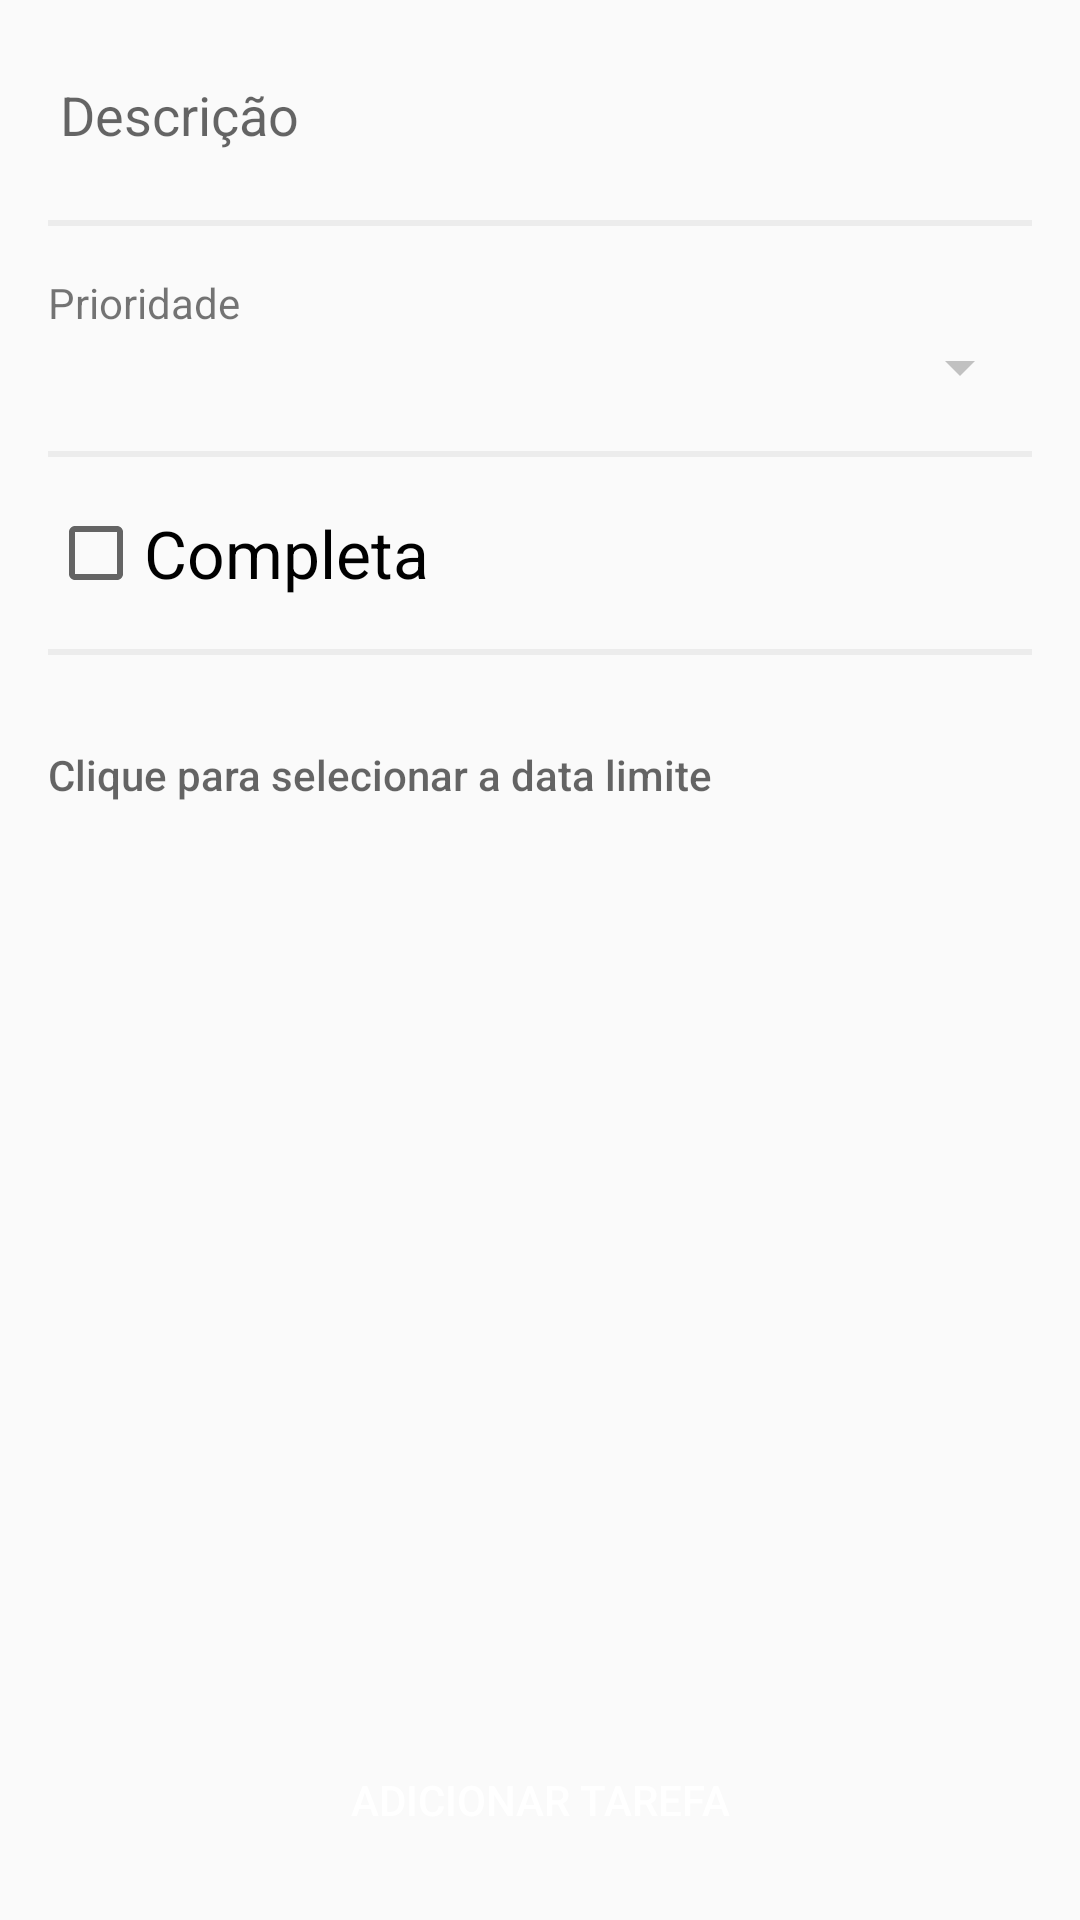

Reconstruct the res/layout file that produces this screen, plus the resources it refers to.
<!-- AndroidManifest.xml: application theme AppTheme -->
<!-- res/layout/activity_task_form.xml -->
<?xml version="1.0" encoding="utf-8"?>
<androidx.constraintlayout.widget.ConstraintLayout xmlns:android="http://schemas.android.com/apk/res/android"
    xmlns:app="http://schemas.android.com/apk/res-auto"
    xmlns:tools="http://schemas.android.com/tools"
    android:layout_width="match_parent"
    android:layout_height="match_parent"
    android:padding="16dp"
    tools:context=".ui.TaskFormActivity">

    <EditText
        android:id="@+id/edit_description"
        android:layout_width="0dp"
        android:layout_height="wrap_content"
        android:backgroundTint="#fafafa"
        android:hint="@string/descricao"
        app:layout_constraintLeft_toLeftOf="parent"
        app:layout_constraintRight_toRightOf="parent"
        app:layout_constraintTop_toTopOf="parent" />

    <View
        android:id="@+id/view_description"
        android:layout_width="match_parent"
        style="@style/ViewDivider"
        app:layout_constraintTop_toBottomOf="@+id/edit_description" />

    <TextView
        android:id="@+id/text_priority"
        android:layout_width="0dp"
        android:layout_height="wrap_content"
        android:layout_marginTop="16dp"
        android:text="@string/prioridade"
        app:layout_constraintLeft_toLeftOf="parent"
        app:layout_constraintRight_toRightOf="parent"
        app:layout_constraintTop_toBottomOf="@+id/view_description" />

    <Spinner
        android:id="@+id/spinner_priority"
        android:layout_width="0dp"
        android:layout_height="wrap_content"
        android:backgroundTint="#c1c1c1"
        app:layout_constraintLeft_toLeftOf="parent"
        app:layout_constraintRight_toRightOf="parent"
        app:layout_constraintTop_toBottomOf="@+id/text_priority" />

    <View
        android:id="@+id/view_complete"
        android:layout_width="0dp"
        style="@style/ViewDivider"
        app:layout_constraintLeft_toLeftOf="parent"
        app:layout_constraintRight_toRightOf="parent"
        app:layout_constraintTop_toBottomOf="@+id/spinner_priority" />

    <CheckBox
        android:id="@+id/check_complete"
        android:layout_width="0dp"
        android:layout_height="wrap_content"
        android:layout_marginTop="16dp"
        android:text="@string/completa"
        android:textAppearance="?android:attr/textAppearanceLarge"
        app:layout_constraintLeft_toLeftOf="parent"
        app:layout_constraintRight_toRightOf="parent"
        app:layout_constraintTop_toBottomOf="@+id/view_complete" />

    <View
        android:id="@+id/view_date"
        android:layout_width="0dp"
        style="@style/ViewDivider"
        app:layout_constraintLeft_toLeftOf="parent"
        app:layout_constraintRight_toRightOf="parent"
        app:layout_constraintTop_toBottomOf="@+id/check_complete" />

    <Button
        android:id="@+id/button_date"
        android:layout_width="0dp"
        android:layout_height="wrap_content"
        android:layout_marginTop="16dp"
        android:background="@android:color/transparent"
        android:gravity="center_vertical"
        android:hint="@string/clique_para_selecionar_a_data"
        app:layout_constraintLeft_toLeftOf="parent"
        app:layout_constraintRight_toRightOf="parent"
        app:layout_constraintTop_toBottomOf="@+id/view_date" />

    <Button
        android:id="@+id/button_save"
        style="@style/DefaultButton"
        android:layout_width="wrap_content"
        android:layout_height="wrap_content"
        android:text="@string/adicionar_tarefa"
        app:layout_constraintBottom_toBottomOf="parent"
        app:layout_constraintLeft_toLeftOf="parent"
        app:layout_constraintRight_toRightOf="parent" />

</androidx.constraintlayout.widget.ConstraintLayout>
<!-- resources referenced by this layout -->
<resources>
  <string name="adicionar_tarefa">Adicionar tarefa</string>
  <string name="clique_para_selecionar_a_data">Clique para selecionar a data limite</string>
  <string name="completa">Completa</string>
  <string name="descricao">Descrição</string>
  <string name="prioridade">Prioridade</string>
  <style name="DefaultButton">
          <item name="android:background">@drawable/shape_button</item>
          <item name="android:textColor">@color/white</item>
          <item name="android:paddingStart">64dp</item>
          <item name="android:paddingEnd">64dp</item>
      </style>
  <style name="ViewDivider">
          <item name="android:background">#ececec</item>
          <item name="android:layout_marginTop">16dp</item>
          <item name="android:layout_height">2dp</item>
      </style>
  <style name="AppTheme" parent="Theme.AppCompat.Light.DarkActionBar">
          
          <item name="colorPrimary">@color/colorPrimary</item>
          <item name="colorPrimaryDark">@color/colorPrimaryDark</item>
          <item name="colorAccent">@color/colorAccent</item>
      </style>
  <!-- not gathered from this repository: default colours our renderer supplied (Android Studio template values) -->
  <color name="white">#FFFFFFFF</color>
  <color name="colorPrimary">#FF6200EE</color>
  <color name="colorPrimaryDark">#FF3700B3</color>
  <color name="colorAccent">#FF03DAC5</color>
</resources>
